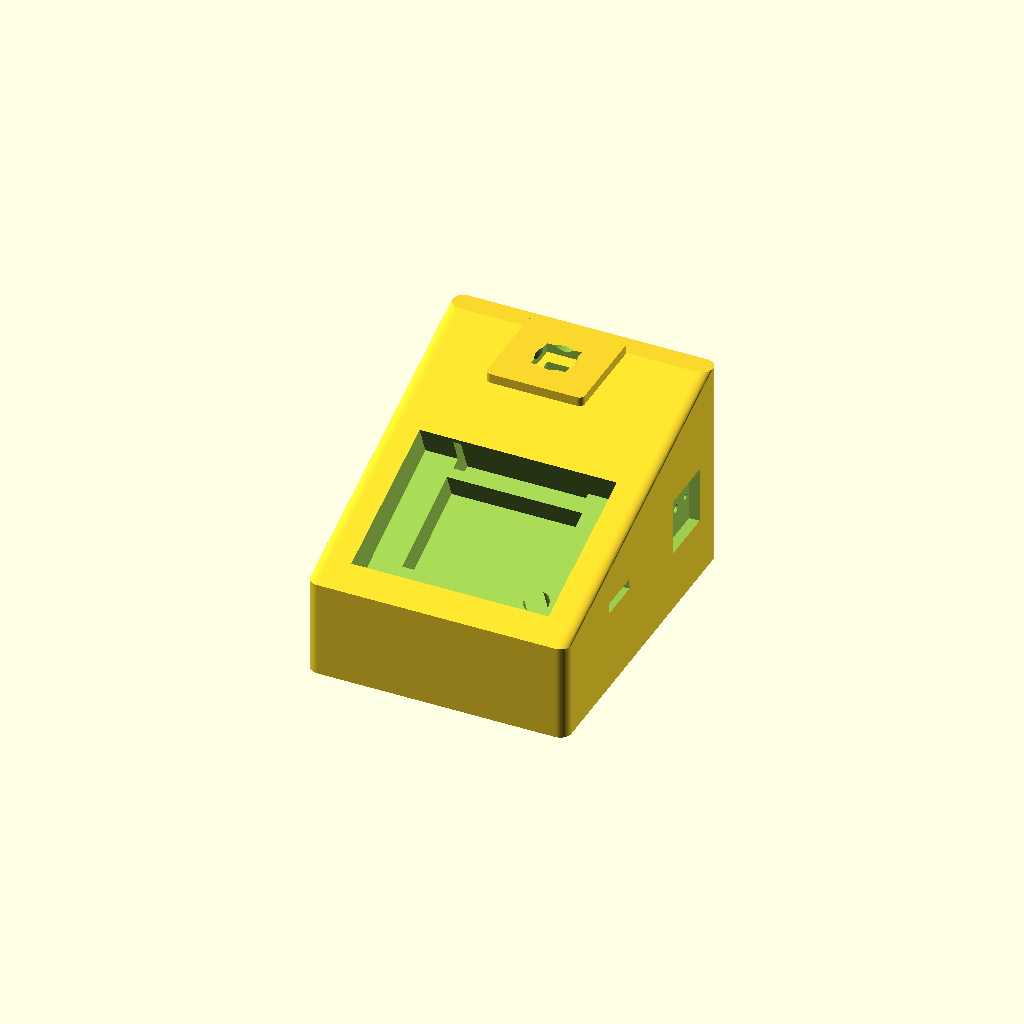
Cell 1: the model at its default parameters.
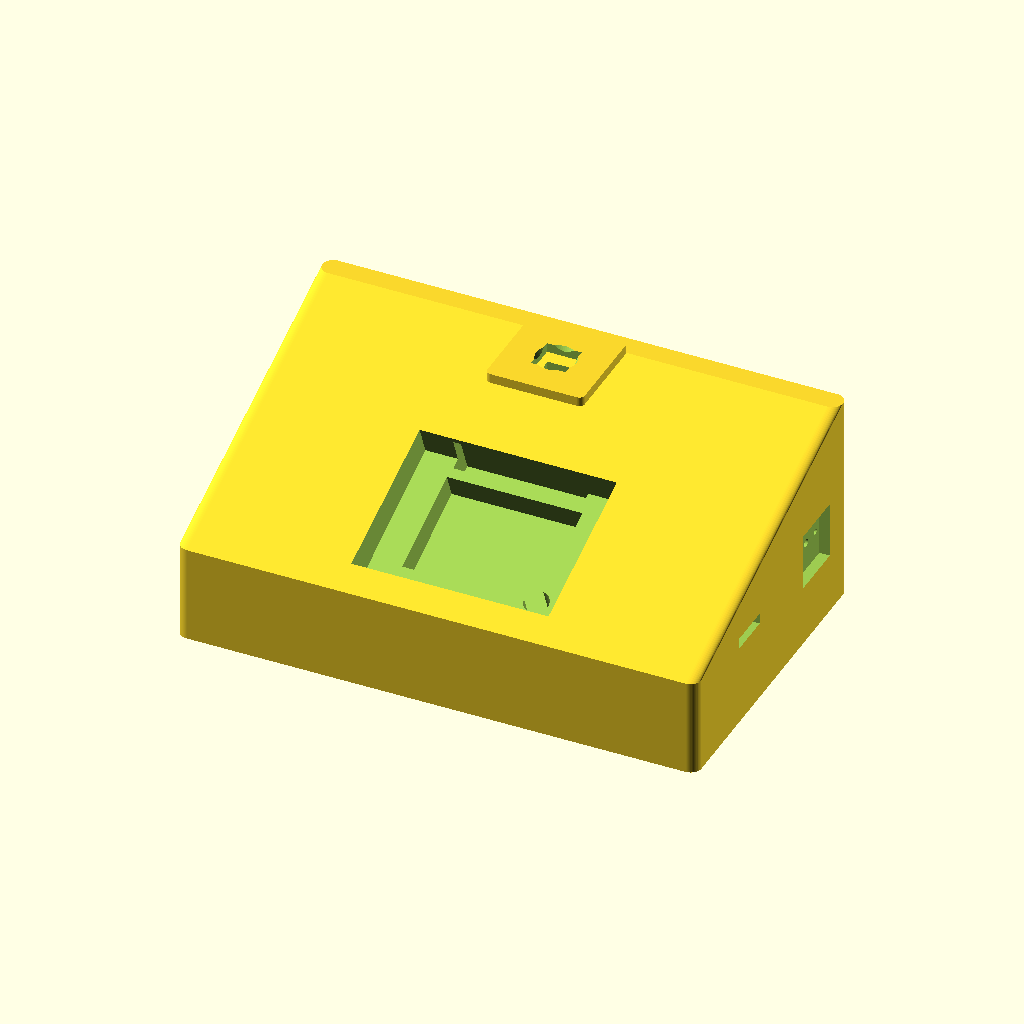
Cell 2 — chassis_w set to 192, the other parameters unchanged.
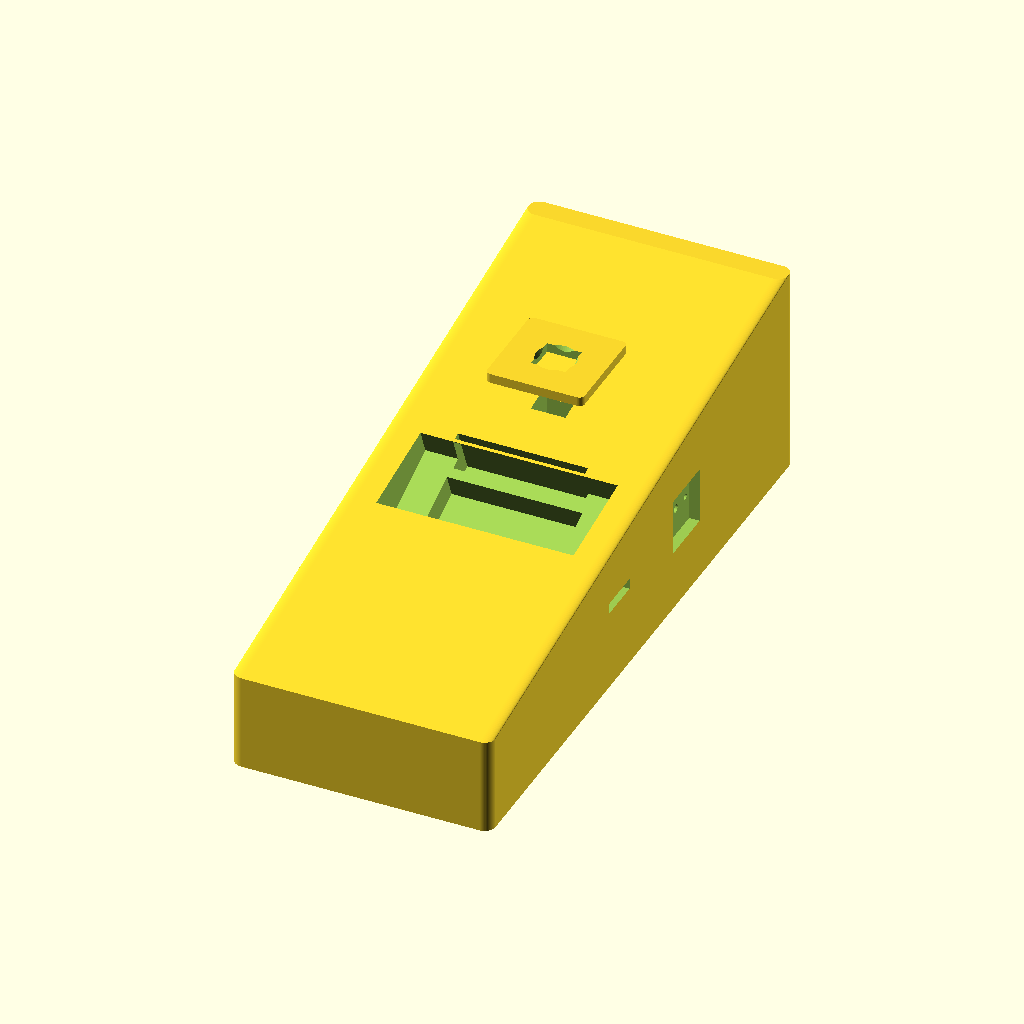
Cell 3: the same model with chassis_d = 240.
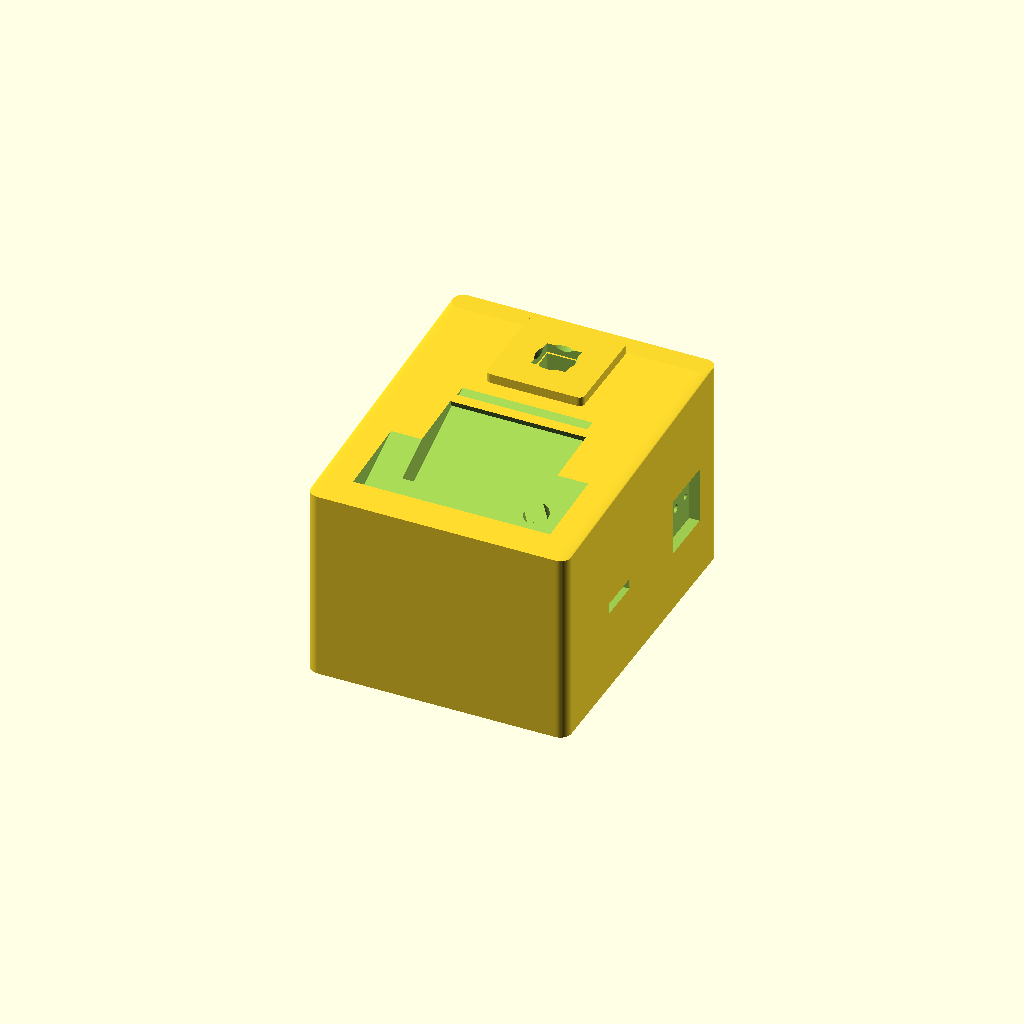
Cell 4: the same model with chassis_h_front = 72.
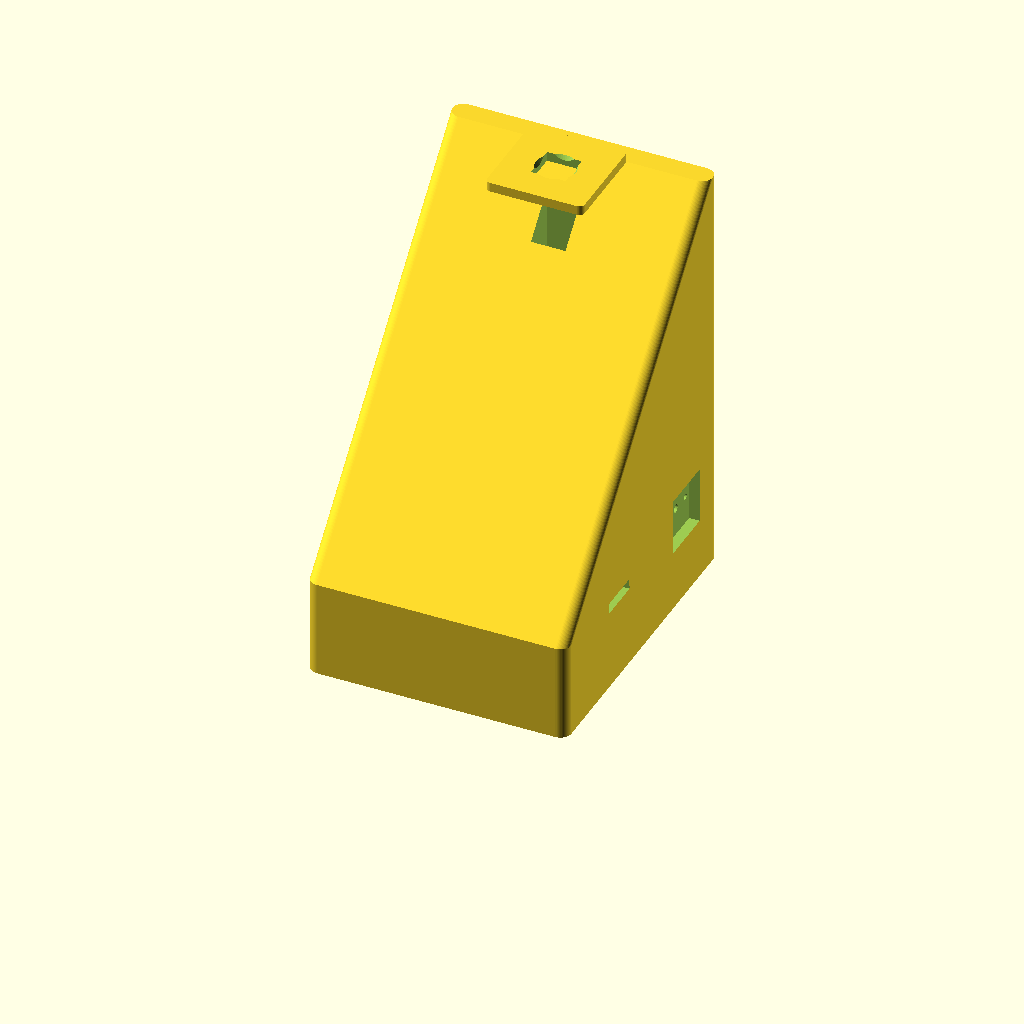
Cell 5: the same model with chassis_h_rear = 156.
All cells are drawn from one camera (rotation 55°, 0°, 25°, orthographic, colour scheme Cornfield), so only the parameter changes between them.
OpenSCAD source file models_3d/spector_v5_workstation.scad:
// ==============================================================================
// SpectorV5-Pro: Integrated Precision Spectrophotometer Workstation
// Designed with Skill: spectrometer-3d-chassis-architect
// Digital Agriphysics & AI Research Unit (JC_AI_SciRBRU)
// Department of Physics, Faculty of Science and Technology,
// Rambhai Barni Rajabhat University (RBRU)
//
// Complies with 5 Optical Rig Design Laws:
// Law 1: Coaxial collinear optical alignment (WS2812B -> Aperture -> Cuvette -> TCS34725)
// Law 2: Dual 3.0mm collimating apertures for stray-light cut-off
// Law 3: Double-stepped labyrinth seal on optical cuvette well
// Law 4: Calibrated 10mm cuvette slot (12.75 x 12.75 mm, tolerance +0.25mm)
// Law 5: Heavy-duty 3.5mm wall opacity & 100% solid light-tight barrier
//
// Integrated Ergonomics:
// - 22-degree inclined console deck for Wio Terminal 2.4" LCD & buttons
// - Internal cable routing channels between Grove ports and optical core
// - Lower compartment for rechargeable Li-Po field battery
// - Rubber-foot / M3 bolt mounting points for lab bench stability
// ==============================================================================

$fn = 60; // High curve resolution

// --- Global Parametric Variables ---
tolerance           = 0.25;  // 3D printer clearance (mm)

// Chassis Envelope (Based on SpectorV4 Master Dimensions)
chassis_w           = 96.0;  // X width (mm)
chassis_d           = 120.0; // Y depth (mm)
chassis_h_front     = 36.0;  // Z height at front edge (mm)
chassis_h_rear      = 78.0;  // Z height at rear deck (mm)
incline_angle       = 22.0;  // Console deck incline angle (degrees)

// Cuvette & Optical Parameters
cuvette_size        = 12.50; // Standard 10mm pathlength cuvette
cuvette_slot        = cuvette_size + tolerance; // 12.75 mm
cuvette_floor_z     = 18.0;  // Cuvette base shelf height from ground
optical_axis_z      = cuvette_floor_z + 15.0; // 33.0 mm (15mm above cuvette floor)
optical_axis_y      = 35.0;  // Y position of optical axis (rear zone)
aperture_dia        = 3.00;  // Collimating tunnel diameter
aperture_tunnel_l   = 4.00;  // Tunnel length to enforce normal incidence

// Labyrinth Seal Dimensions
baffle_step_w       = 2.20;
baffle_lip_h        = 3.50;

// Wio Terminal Dimensions (Front Incline Zone)
wio_w               = 72.5 + tolerance; // 72.75 mm
wio_d               = 57.5 + tolerance; // 57.75 mm
wio_thickness       = 12.5;             // 12.5 mm
screen_window_w     = 50.0;             // 2.4" LCD visible area X
screen_window_d     = 38.0;             // 2.4" LCD visible area Y
joystick_hole_dia   = 9.0;              // 5-way analog joystick clearance
btn_cutout_w        = 10.0;             // Buttons A, B, C cutouts

// ==============================================================================
// Modules
// ==============================================================================

// 1. Master Wedge Chassis Body
module chassis_body() {
    hull() {
        // Front bottom corners
        translate([-chassis_w/2 + 4, -chassis_d/2 + 4, 2]) cylinder(r=4, h=chassis_h_front - 2);
        translate([ chassis_w/2 - 4, -chassis_d/2 + 4, 2]) cylinder(r=4, h=chassis_h_front - 2);
        
        // Rear bottom corners
        translate([-chassis_w/2 + 4,  chassis_d/2 - 4, 2]) cylinder(r=4, h=chassis_h_rear - 2);
        translate([ chassis_w/2 - 4,  chassis_d/2 - 4, 2]) cylinder(r=4, h=chassis_h_rear - 2);
        
        // Base rim
        translate([-chassis_w/2 + 4, -chassis_d/2 + 4, 0]) cylinder(r=4, h=2);
        translate([ chassis_w/2 - 4, -chassis_d/2 + 4, 0]) cylinder(r=4, h=2);
        translate([-chassis_w/2 + 4,  chassis_d/2 - 4, 0]) cylinder(r=4, h=2);
        translate([ chassis_w/2 - 4,  chassis_d/2 - 4, 0]) cylinder(r=4, h=2);
    }
}

// 2. Complete SpectorV5 Workstation Assembly
module spector_v5_workstation() {
    difference() {
        // --- POSITIVE SOLID SHELL ---
        union() {
            chassis_body();
            
            // Raised Labyrinth Baffle Ring around Cuvette Slot on rear top deck
            translate([0, optical_axis_y, chassis_h_rear]) {
                hull() {
                    translate([-16, -16, 0]) cylinder(r=2, h=baffle_lip_h);
                    translate([ 16, -16, 0]) cylinder(r=2, h=baffle_lip_h);
                    translate([ 16,  16, 0]) cylinder(r=2, h=baffle_lip_h);
                    translate([-16,  16, 0]) cylinder(r=2, h=baffle_lip_h);
                }
            }
        }

        // --- NEGATIVE CUTOUTS ---
        
        // A. Cuvette Measurement Well (Law 4)
        translate([-cuvette_slot/2, optical_axis_y - cuvette_slot/2, cuvette_floor_z])
            cube([cuvette_slot, cuvette_slot, chassis_h_rear + baffle_lip_h + 10]);

        // Cuvette Insertion Lead-in Chamfer
        translate([0, optical_axis_y, chassis_h_rear + baffle_lip_h - 1.5])
            cylinder(r1=cuvette_slot/2, r2=cuvette_slot/2 + 2.0, h=3.0);

        // B. Coaxial Optical Aperture Tunnel (Law 1 & 2)
        // Along X axis across entire optical core at Y=optical_axis_y, Z=optical_axis_z
        translate([-chassis_w/2 - 1, optical_axis_y, optical_axis_z])
            rotate([0, 90, 0])
                cylinder(d=aperture_dia, h=chassis_w + 2);

        // C. Left Light Source Pocket (Grove WS2812B NeoPixel at -X)
        translate([-chassis_w/2 - 0.1, optical_axis_y - 10.5, optical_axis_z - 10.5])
            cube([4.0, 21.0, 21.0]);
        // LED M2.5 screw holes
        translate([-chassis_w/2 + 3.9, optical_axis_y - 7.5, optical_axis_z])
            rotate([0, 90, 0]) cylinder(d=2.2, h=6);
        translate([-chassis_w/2 + 3.9, optical_axis_y + 7.5, optical_axis_z])
            rotate([0, 90, 0]) cylinder(d=2.2, h=6);

        // D. Right Detector Pocket (Adafruit TCS34725 at +X)
        translate([chassis_w/2 - 3.9, optical_axis_y - 10.5, optical_axis_z - 10.5])
            cube([4.0, 21.0, 21.0]);
        // TCS34725 M2.5 screw holes
        translate([chassis_w/2 - 9.0, optical_axis_y - 7.5, optical_axis_z])
            rotate([0, 90, 0]) cylinder(d=2.2, h=6);
        translate([chassis_w/2 - 9.0, optical_axis_y + 7.5, optical_axis_z])
            rotate([0, 90, 0]) cylinder(d=2.2, h=6);

        // E. Wio Terminal Console Cradle (Inclined front zone)
        // Center of console cradle at Y = -22 mm
        translate([0, -22, chassis_h_front + 14.0]) {
            rotate([incline_angle, 0, 0]) {
                // Wio Terminal Body Pocket
                translate([-wio_w/2, -wio_d/2, -wio_thickness])
                    cube([wio_w, wio_d, wio_thickness + 5]);

                // LCD Screen Bezel Window
                translate([-screen_window_w/2, -screen_window_d/2 + 2, -wio_thickness - 10])
                    cube([screen_window_w, screen_window_d, 20]);

                // 5-Way Joystick Hole
                translate([wio_w/2 - 12, -wio_d/2 + 12, -wio_thickness - 10])
                    cylinder(d=joystick_hole_dia, h=20);

                // Top Buttons A, B, C Cutout Clearance
                translate([-wio_w/2 + 12, wio_d/2 - 4, -wio_thickness - 10])
                    cube([48, 8, 20]);
            }
        }

        // F. Internal Cable Conduits (Grove Cable Relief)
        // Left conduit (D0 NeoPixel)
        translate([-26, 0, 10]) rotate([0, 45, 0]) cube([8, 60, 8]);
        // Right conduit (I2C TCS34725)
        translate([ 26, 0, 10]) rotate([0, -45, 0]) cube([8, 60, 8]);

        // G. Li-Po Battery & Electronics Bay (Bottom hollow cavity)
        translate([-chassis_w/2 + 8, -chassis_d/2 + 8, -1])
            cube([chassis_w - 16, 50, 24]);

        // H. MicroSD Slot & USB-C Side Access Ports
        translate([-chassis_w/2 - 1, -26, 30])
            cube([10, 16, 8]); // USB-C pass-through
        translate([ chassis_w/2 - 9, -26, 30])
            cube([10, 16, 4]); // MicroSD access slot

        // I. 4x M3 Benchtop Mounting / Anti-Slip Rubber Foot Recesses
        for (mx = [-chassis_w/2 + 10, chassis_w/2 - 10]) {
            for (my = [-chassis_d/2 + 10, chassis_d/2 - 10]) {
                translate([mx, my, -1])
                    cylinder(d=3.4, h=6); // M3 clearance
                translate([mx, my, -0.1])
                    cylinder(d=10.0, h=2.5); // Rubber foot counterbore
            }
        }
    }
}

// Render the workstation body
spector_v5_workstation();
Parameter table extracted from the source (name, type, default, range or options):
tolerance: number, default 0.25
chassis_w: number, default 96
chassis_d: number, default 120
chassis_h_front: number, default 36
chassis_h_rear: number, default 78
incline_angle: number, default 22
cuvette_size: number, default 12.5
cuvette_floor_z: number, default 18
optical_axis_y: number, default 35
aperture_dia: number, default 3
aperture_tunnel_l: number, default 4
baffle_step_w: number, default 2.2
baffle_lip_h: number, default 3.5
wio_thickness: number, default 12.5
screen_window_w: number, default 50
screen_window_d: number, default 38
joystick_hole_dia: number, default 9
btn_cutout_w: number, default 10
